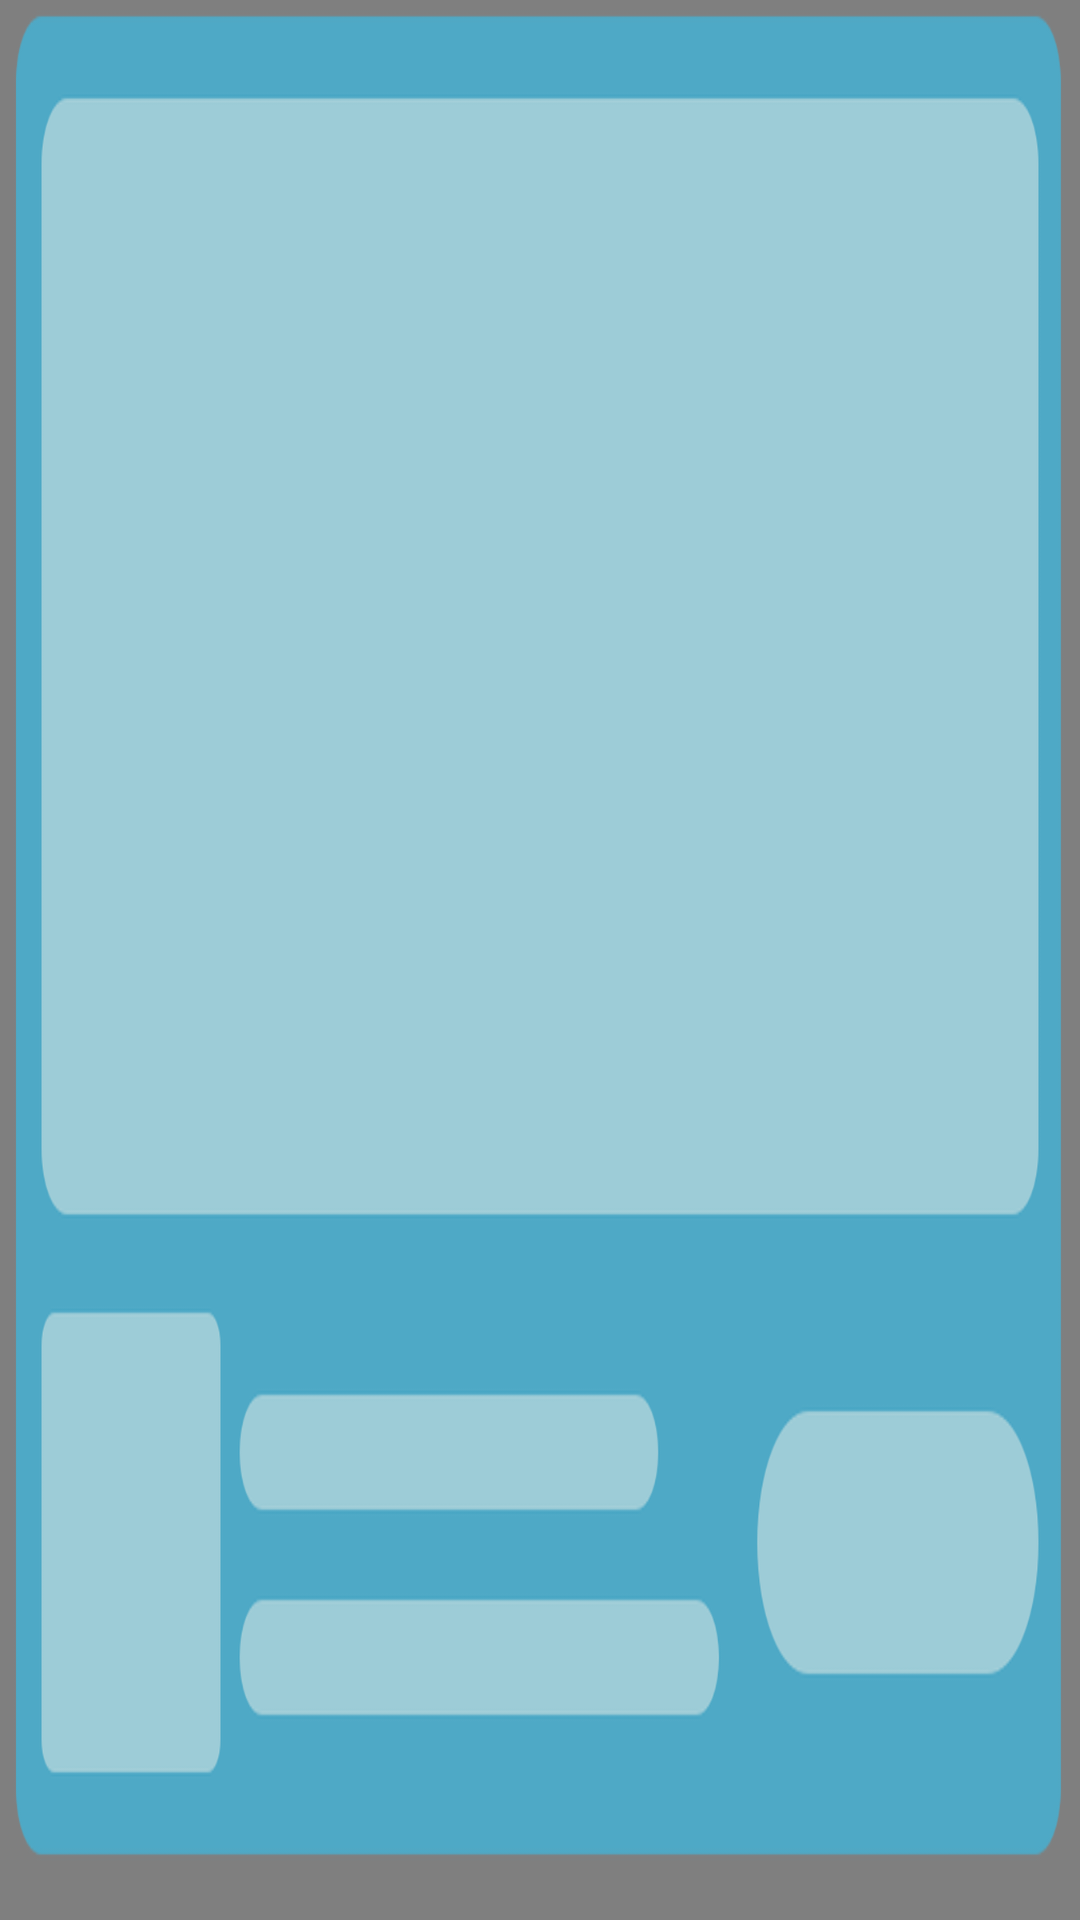

Android layout source for this screen:
<!-- AndroidManifest.xml: application theme Theme.NewVpn -->
<!-- res/layout/ad_home_bottom.xml -->
<?xml version="1.0" encoding="utf-8"?>
<RelativeLayout xmlns:android="http://schemas.android.com/apk/res/android"
    android:id="@+id/item_layout"
    xmlns:app="http://schemas.android.com/apk/res-auto"
    xmlns:tools="http://schemas.android.com/tools"
    android:layout_width="match_parent"
    android:layout_height="224dp"
    android:background="@drawable/bg_4ea9c6_8dp">
    <com.google.android.gms.ads.nativead.NativeAdView
        android:id="@+id/machine_native"
        android:layout_width="match_parent"
        android:layout_height="match_parent">
        <androidx.constraintlayout.widget.ConstraintLayout
            android:layout_width="match_parent"
            android:layout_height="match_parent"
            android:padding="10dp">
            <com.google.android.gms.ads.nativead.MediaView
                android:id="@+id/machine_media"
                android:layout_width="match_parent"
                android:layout_height="0dp"
                android:layout_marginBottom="10dp"
                app:layout_constraintTop_toTopOf="parent"
                app:layout_constraintBottom_toTopOf="@id/machine_logo"/>
            <androidx.constraintlayout.utils.widget.ImageFilterView
                android:id="@+id/machine_logo"
                android:layout_width="56dp"
                android:layout_height="56dp"
                app:layout_constraintLeft_toLeftOf="parent"
                app:layout_constraintBottom_toBottomOf="parent"/>
            <androidx.appcompat.widget.AppCompatTextView
                android:id="@+id/machine_title"
                android:layout_width="0dp"
                android:layout_height="wrap_content"
                android:text="Boom Beach"
                android:textSize="14sp"
                android:textStyle="bold"
                android:singleLine="true"
                android:ellipsize="end"
                android:textColor="@color/white"
                android:layout_marginTop="10dp"
                android:layout_marginLeft="10dp"
                android:layout_marginRight="10dp"
                app:layout_constraintTop_toTopOf="@id/machine_logo"
                app:layout_constraintLeft_toRightOf="@id/machine_logo"
                app:layout_constraintRight_toLeftOf="@id/tag"/>
            <androidx.appcompat.widget.AppCompatTextView
                android:id="@+id/machine_desc"
                android:layout_width="0dp"
                android:layout_height="wrap_content"
                android:textSize="12sp"
                android:textColor="#80FFFFFF"
                android:singleLine="true"
                android:ellipsize="end"
                android:layout_marginTop="5dp"
                android:layout_marginLeft="10dp"
                android:layout_marginRight="10dp"
                app:layout_constraintLeft_toRightOf="@id/machine_logo"
                app:layout_constraintRight_toLeftOf="@id/machine_btn"
                app:layout_constraintTop_toBottomOf="@id/machine_title"/>
            <androidx.appcompat.widget.AppCompatImageView
                android:id="@+id/tag"
                android:layout_width="wrap_content"
                android:layout_height="wrap_content"
                android:src="@drawable/tag1"
                app:layout_constraintTop_toTopOf="@id/machine_logo"
                app:layout_constraintRight_toLeftOf="@id/machine_btn"/>
            <androidx.appcompat.widget.AppCompatTextView
                android:id="@+id/machine_btn"
                android:layout_width="88dp"
                android:layout_height="32dp"
                android:gravity="center"
                android:text="Install"
                android:textSize="14sp"
                android:textStyle="bold"
                android:textColor="@color/white"
                android:background="@drawable/bg_333333_20dp"
                app:layout_constraintRight_toRightOf="parent"
                app:layout_constraintTop_toTopOf="@id/machine_logo"
                app:layout_constraintBottom_toBottomOf="@id/machine_logo"/>
        </androidx.constraintlayout.widget.ConstraintLayout>
    </com.google.android.gms.ads.nativead.NativeAdView>
    <androidx.appcompat.widget.AppCompatImageView
        android:id="@+id/machine_cover"
        android:layout_width="match_parent"
        android:layout_height="match_parent"
        android:src="@drawable/cover1"
        android:scaleType="fitXY"/>
</RelativeLayout>
<!-- resources referenced by this layout -->
<resources>
  <color name="white">#FFFFFFFF</color>
  <!-- drawable bg_4ea9c6_8dp (drawable) -->
  <?xml version="1.0" encoding="utf-8"?>
  <shape xmlns:android="http://schemas.android.com/apk/res/android">
      <solid android:color="#4EA9C6"/>
      <corners android:radius="8dp"/>
  </shape>
  <!-- drawable cover1: png bitmap (drawable-xxhdpi, 50723 bytes) -->
  <!-- drawable tag1: png bitmap (drawable-xxhdpi, 4264 bytes) -->
  <style name="Theme.NewVpn" parent="Theme.MaterialComponents.DayNight.NoActionBar">
          <item name="android:statusBarColor">@android:color/transparent</item>
          <item name="android:windowLightStatusBar">true</item>
      </style>
</resources>
